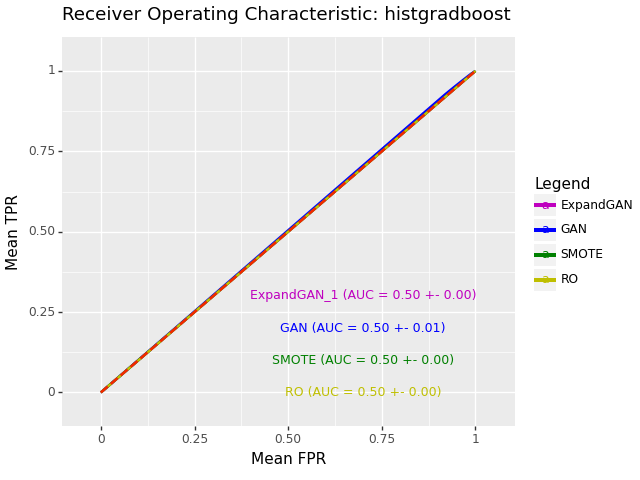

Source data for this figure (header and first rows):
, impute_method, mean_roc_auc, mean_accuracy, sd_roc_auc, hyp, n_expand
0, ExpandGAN, 0.5, 0.4756, 0.0002638, HistGradientBoostingClassifier(min_sampl…, 1
0, GAN, 0.5042, 0.4799, 0.009919, HistGradientBoostingClassifier(min_sampl…, 
0, SMOTE, 0.5, 0.4755, 0.0, HistGradientBoostingClassifier(min_sampl…, 
0, RO, 0.5, 0.4755, 0.0, HistGradientBoostingClassifier(learning_…, 
